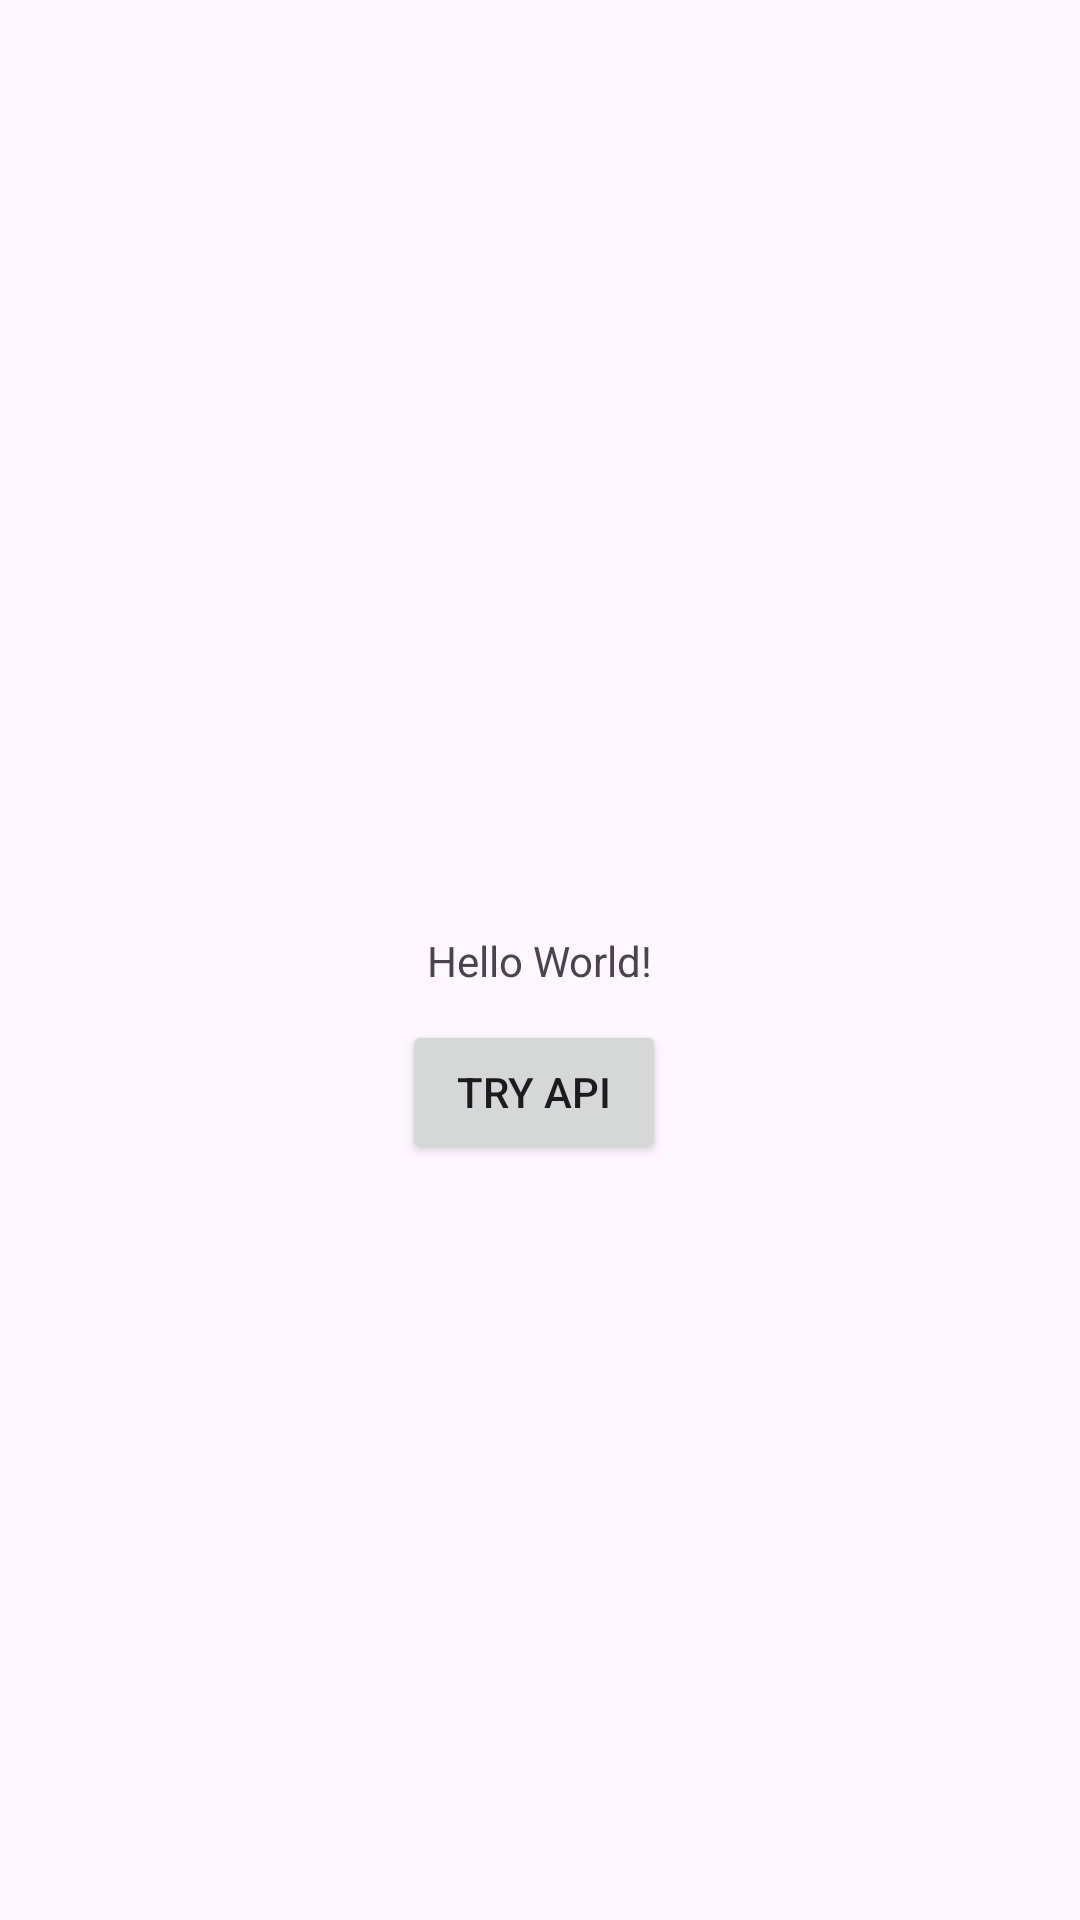

Android layout source for this screen:
<!-- AndroidManifest.xml: application theme Theme.LabAPIs -->
<!-- res/layout/activity_main.xml -->
<?xml version="1.0" encoding="utf-8"?>
<androidx.constraintlayout.widget.ConstraintLayout xmlns:android="http://schemas.android.com/apk/res/android"
    xmlns:app="http://schemas.android.com/apk/res-auto"
    xmlns:tools="http://schemas.android.com/tools"
    android:layout_width="match_parent"
    android:layout_height="match_parent"
    tools:context=".MainActivity">

    <TextView
        android:layout_width="wrap_content"
        android:layout_height="wrap_content"
        android:text="Hello World!"
        app:layout_constraintBottom_toBottomOf="parent"
        app:layout_constraintEnd_toEndOf="parent"
        app:layout_constraintStart_toStartOf="parent"
        app:layout_constraintTop_toTopOf="parent" />

    <Button
        android:id="@+id/button"
        android:layout_width="wrap_content"
        android:layout_height="wrap_content"
        android:layout_marginStart="158dp"
        android:layout_marginEnd="162dp"
        android:layout_marginBottom="252dp"
        android:text="try api"
        app:layout_constraintBottom_toBottomOf="parent"
        app:layout_constraintEnd_toEndOf="parent"
        app:layout_constraintStart_toStartOf="parent" />

</androidx.constraintlayout.widget.ConstraintLayout>
<!-- resources referenced by this layout -->
<resources>
  <style name="Theme.LabAPIs" parent="Base.Theme.LabAPIs" />
  <style name="Base.Theme.LabAPIs" parent="Theme.Material3.DayNight.NoActionBar">
          
          
      </style>
</resources>
